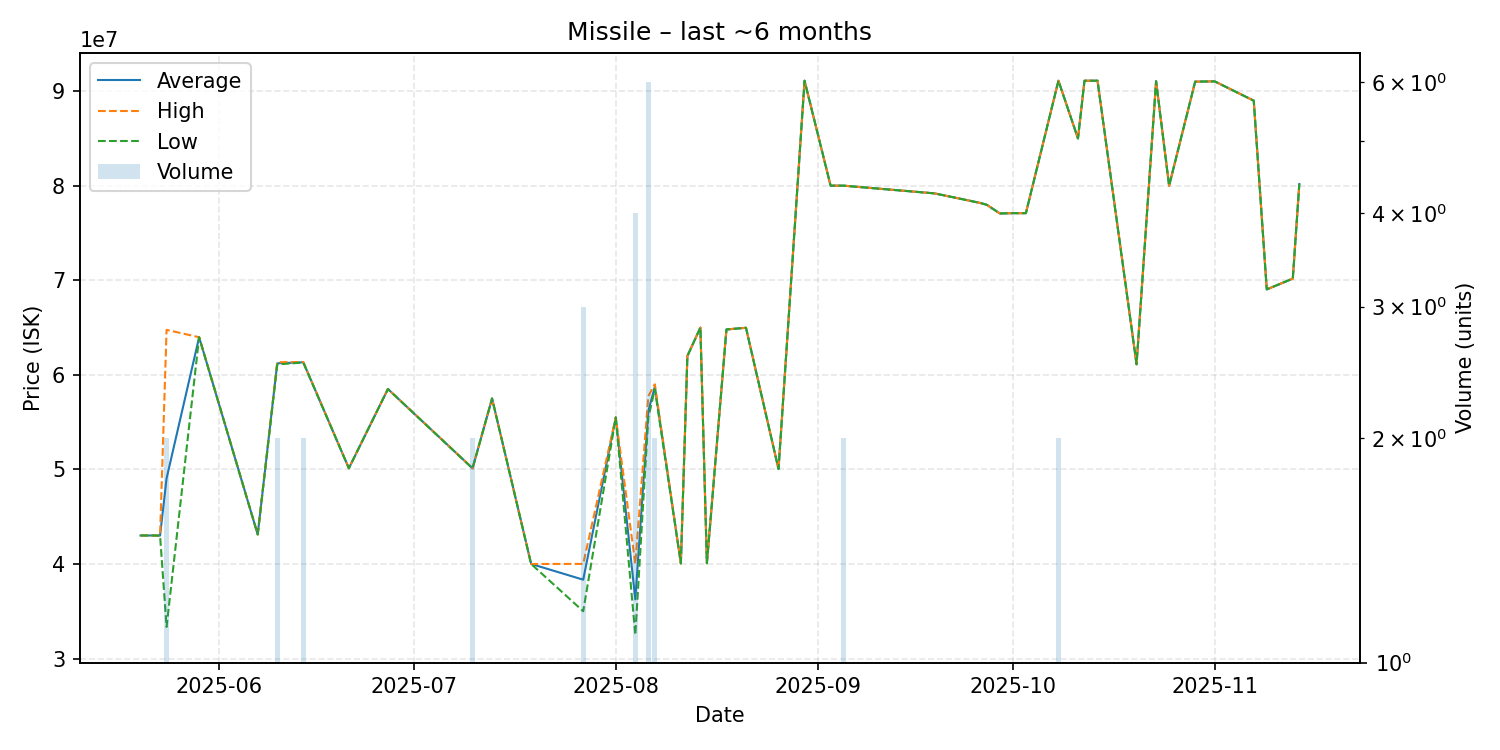

Values plotted in this chart, from the file beside it:
date, average, highest, lowest, order_count, volume
2025-05-20, 43010000, 43010000, 43010000, 1, 1
2025-05-22, 43010000, 43010000, 43010000, 1, 1
2025-05-23, 43000000, 43000000, 43000000, 1, 1
2025-05-24, 49050000, 64760000, 33340000, 2, 2
2025-05-29, 63980000, 63980000, 63980000, 1, 1
2025-06-07, 43120000, 43120000, 43120000, 1, 1
2025-06-10, 61220000, 61340000, 61100000, 2, 2
2025-06-14, 61330000, 61350000, 61310000, 2, 2
2025-06-21, 50120000, 50120000, 50120000, 1, 1
2025-06-27, 58500000, 58500000, 58500000, 1, 1
2025-07-10, 50115000, 50120000, 50110000, 2, 2
2025-07-13, 57500000, 57500000, 57500000, 1, 1
2025-07-19, 40000000, 40000000, 40000000, 1, 1
2025-07-27, 38336667, 40005000, 35000000, 3, 3
2025-08-01, 55500000, 55500000, 55500000, 1, 1
2025-08-04, 36252500, 40005000, 32500000, 4, 4
2025-08-06, 56161667, 57745000, 55495000, 5, 6
2025-08-07, 58745000, 59000000, 58490000, 2, 2
2025-08-11, 40060000, 40060000, 40060000, 1, 1
2025-08-12, 61990000, 61990000, 61990000, 1, 1
2025-08-14, 65000000, 65000000, 65000000, 1, 1
2025-08-15, 40080000, 40080000, 40080000, 1, 1
2025-08-18, 64800000, 64800000, 64800000, 1, 1
2025-08-21, 64980000, 64980000, 64980000, 1, 1
2025-08-26, 50040000, 50040000, 50040000, 1, 1
2025-08-30, 91110000, 91110000, 91110000, 1, 1
2025-09-03, 80010000, 80010000, 80010000, 1, 1
2025-09-05, 80010000, 80010000, 80010000, 1, 2
2025-09-19, 79190000, 79190000, 79190000, 1, 1
2025-09-26, 78180000, 78180000, 78180000, 1, 1
2025-09-27, 77980000, 77980000, 77980000, 1, 1
2025-09-29, 77070000, 77070000, 77070000, 1, 1
2025-10-01, 77100000, 77100000, 77100000, 1, 1
2025-10-03, 77100000, 77100000, 77100000, 1, 1
2025-10-08, 91110000, 91110000, 91110000, 2, 2
2025-10-11, 85000000, 85000000, 85000000, 1, 1
2025-10-12, 91110000, 91110000, 91110000, 1, 1
2025-10-14, 91110000, 91110000, 91110000, 1, 1
2025-10-20, 61120000, 61120000, 61120000, 1, 1
2025-10-23, 91060000, 91060000, 91060000, 1, 1
2025-10-25, 80000000, 80000000, 80000000, 1, 1
2025-10-29, 91010000, 91010000, 91010000, 1, 1
2025-11-01, 91040000, 91040000, 91040000, 1, 1
2025-11-07, 89000000, 89000000, 89000000, 1, 1
2025-11-09, 69040000, 69040000, 69040000, 1, 1
2025-11-13, 70180000, 70180000, 70180000, 1, 1
2025-11-14, 80180000, 80180000, 80180000, 1, 1
